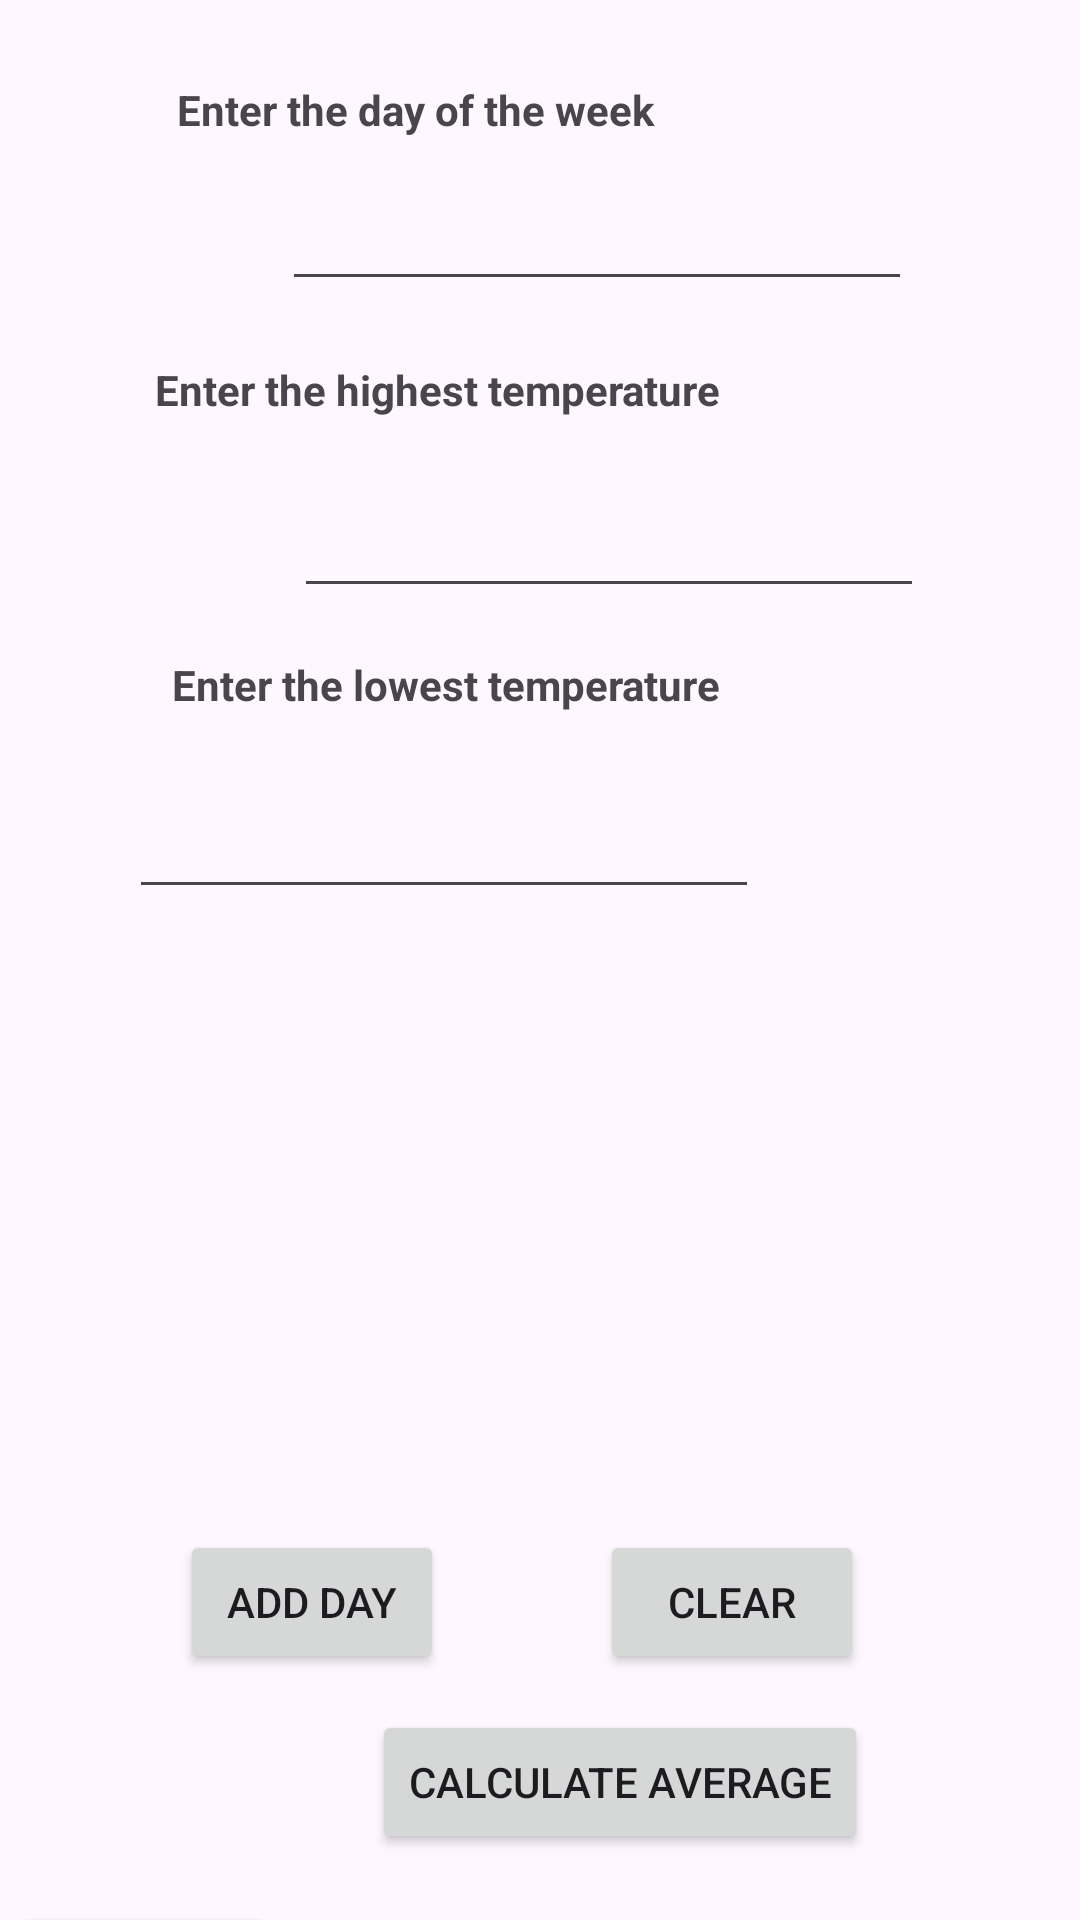

Here is an Android app screen rendered from its layout file. Give the layout XML and the strings, colors and styles it references.
<!-- AndroidManifest.xml: application theme Theme.IMADPRAC1 -->
<!-- res/layout/activity_main2.xml -->
<?xml version="1.0" encoding="utf-8"?>
<androidx.constraintlayout.widget.ConstraintLayout xmlns:android="http://schemas.android.com/apk/res/android"
    xmlns:app="http://schemas.android.com/apk/res-auto"
    xmlns:tools="http://schemas.android.com/tools"
    android:layout_width="match_parent"
    android:layout_height="match_parent"
    android:background="@drawable/sunsethome"
    tools:context=".MainActivity2">

    <EditText
        android:id="@+id/edtDay"
        android:layout_width="wrap_content"
        android:layout_height="wrap_content"
        android:layout_marginStart="94dp"
        android:layout_marginTop="10dp"
        android:ems="10"
        android:inputType="text"
        app:layout_constraintStart_toStartOf="parent"
        app:layout_constraintTop_toBottomOf="@+id/textView5" />

    <TextView
        android:id="@+id/textView5"
        android:layout_width="162dp"
        android:layout_height="22dp"
        android:layout_marginTop="27dp"
        android:layout_marginEnd="139dp"
        android:text="Enter the day of the week"
        android:textStyle="bold"
        app:layout_constraintEnd_toEndOf="parent"
        app:layout_constraintTop_toTopOf="parent" />

    <TextView
        android:id="@+id/textView6"
        android:layout_width="wrap_content"
        android:layout_height="wrap_content"
        android:layout_marginTop="20dp"
        android:layout_marginEnd="120dp"
        android:text="Enter the highest temperature"
        android:textStyle="bold"
        app:layout_constraintEnd_toEndOf="parent"
        app:layout_constraintTop_toBottomOf="@+id/edtDay" />

    <TextView
        android:id="@+id/textView7"
        android:layout_width="wrap_content"
        android:layout_height="wrap_content"
        android:layout_marginTop="16dp"
        android:layout_marginEnd="120dp"
        android:text="Enter the lowest temperature"
        android:textStyle="bold"
        app:layout_constraintEnd_toEndOf="parent"
        app:layout_constraintTop_toBottomOf="@+id/tempHigh" />

    <TextView
        android:id="@+id/txtResults"
        android:layout_width="287dp"
        android:layout_height="60dp"
        android:layout_marginTop="43dp"
        android:layout_marginEnd="62dp"
        app:layout_constraintEnd_toEndOf="parent"
        app:layout_constraintTop_toBottomOf="@+id/tempLow" />

    <Button
        android:id="@+id/btnCalc"
        android:layout_width="wrap_content"
        android:layout_height="wrap_content"
        android:layout_marginStart="124dp"
        android:layout_marginTop="164dp"
        android:text="Calculate Average"
        app:layout_constraintStart_toStartOf="parent"
        app:layout_constraintTop_toBottomOf="@+id/txtResults" />

    <Button
        android:id="@+id/btnClear"
        android:layout_width="wrap_content"
        android:layout_height="wrap_content"
        android:layout_marginTop="104dp"
        android:layout_marginEnd="72dp"
        android:text="Clear"
        app:layout_constraintEnd_toEndOf="parent"
        app:layout_constraintTop_toBottomOf="@+id/txtResults" />

    <Button
        android:id="@+id/btnAdd"
        android:layout_width="wrap_content"
        android:layout_height="wrap_content"
        android:layout_marginStart="60dp"
        android:layout_marginTop="104dp"
        android:text="Add day"
        app:layout_constraintStart_toStartOf="parent"
        app:layout_constraintTop_toBottomOf="@+id/txtResults" />

    <EditText
        android:id="@+id/tempHigh"
        android:layout_width="wrap_content"
        android:layout_height="wrap_content"
        android:layout_marginStart="98dp"
        android:layout_marginTop="22dp"
        android:ems="10"
        android:inputType="number"
        app:layout_constraintStart_toStartOf="parent"
        app:layout_constraintTop_toBottomOf="@+id/textView6" />

    <EditText
        android:id="@+id/tempLow"
        android:layout_width="wrap_content"
        android:layout_height="wrap_content"
        android:layout_marginTop="24dp"
        android:layout_marginEnd="107dp"
        android:ems="10"
        android:inputType="number"
        app:layout_constraintEnd_toEndOf="parent"
        app:layout_constraintTop_toBottomOf="@+id/textView7" />

    <Button
        android:id="@+id/btnNext2"
        android:layout_width="wrap_content"
        android:layout_height="wrap_content"
        android:layout_marginTop="16dp"
        android:layout_marginEnd="268dp"
        android:text="next"
        app:layout_constraintEnd_toEndOf="parent"
        app:layout_constraintTop_toBottomOf="@+id/btnCalc" />

    <Button
        android:id="@+id/btnEx"
        android:layout_width="wrap_content"
        android:layout_height="wrap_content"
        android:layout_marginTop="17dp"
        android:layout_marginEnd="65dp"
        android:text="Exit"
        app:layout_constraintEnd_toEndOf="parent"
        app:layout_constraintTop_toBottomOf="@+id/btnCalc" />
</androidx.constraintlayout.widget.ConstraintLayout>
<!-- resources referenced by this layout -->
<resources>
  <style name="Theme.IMADPRAC1" parent="Base.Theme.IMADPRAC1" />
  <style name="Base.Theme.IMADPRAC1" parent="Theme.Material3.DayNight.NoActionBar">
          
          
      </style>
</resources>
